Image classification data set "datasets" (SuperAI520/HandHoldingObjectClassification on GitHub). Class labels (2): holding nothing, holding object.

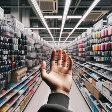
Label: holding nothing

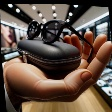
Label: holding object

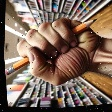
Label: holding object

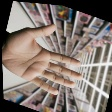
Label: holding nothing

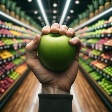
Label: holding object

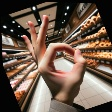
Label: holding nothing
